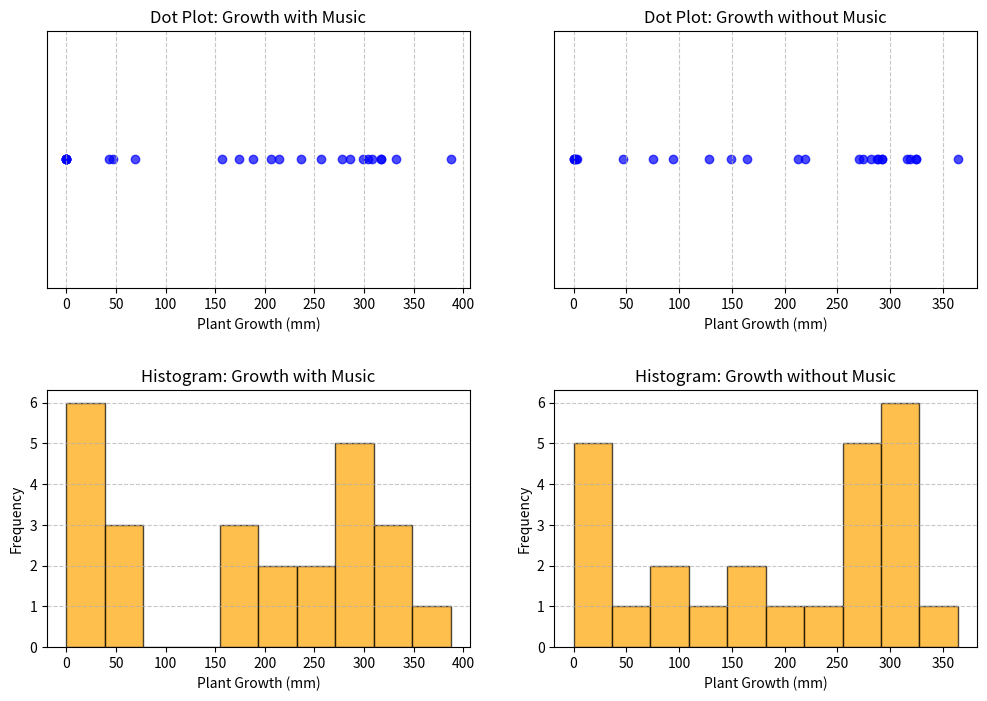

The matplotlib source for this figure:
# -*- coding: utf-8 -*-
"""
Created on Thu Dec  5 11:41:11 2024

@author: SHARON AKEREDOLU
"""

import matplotlib.pyplot as plt

# Data for plant growth with and without music
growth_with_music = [
    304, 257, 174, 214, 69, 317, 387, 47, 157, 0,
    332, 308, 317, 286, 236, 299, 206, 278, 188, 43,
    0, 0, 0, 0, 0
]

growth_without_music = [
    292, 270, 47, 288, 324, 292, 364, 316, 287, 75,
    282, 149, 274, 319, 213, 3, 324, 2, 128, 219,
    94, 164, 0, 0, 0
]

# Function to create dot plots
def create_dot_plot(data, title, ax):
    ax.scatter(data, [1] * len(data), alpha=0.7, color='blue')
    ax.set_title(title)
    ax.set_xlabel("Plant Growth (mm)")
    ax.set_yticks([])
    ax.grid(axis='x', linestyle='--', alpha=0.7)

# Function to create histograms
def create_histogram(data, title, ax, bins=10):
    ax.hist(data, bins=bins, alpha=0.7, color='orange', edgecolor='black')
    ax.set_title(title)
    ax.set_xlabel("Plant Growth (mm)")
    ax.set_ylabel("Frequency")
    ax.grid(axis='y', linestyle='--', alpha=0.7)

# Create subplots for dot plots and histograms
fig, axs = plt.subplots(2, 2, figsize=(12, 8))
plt.subplots_adjust(hspace=0.4)

# Dot plots
create_dot_plot(growth_with_music, "Dot Plot: Growth with Music", axs[0, 0])
create_dot_plot(growth_without_music, "Dot Plot: Growth without Music", axs[0, 1])

# Histograms
create_histogram(growth_with_music, "Histogram: Growth with Music", axs[1, 0], bins=10)
create_histogram(growth_without_music, "Histogram: Growth without Music", axs[1, 1], bins=10)

# Display the plots
plt.show()